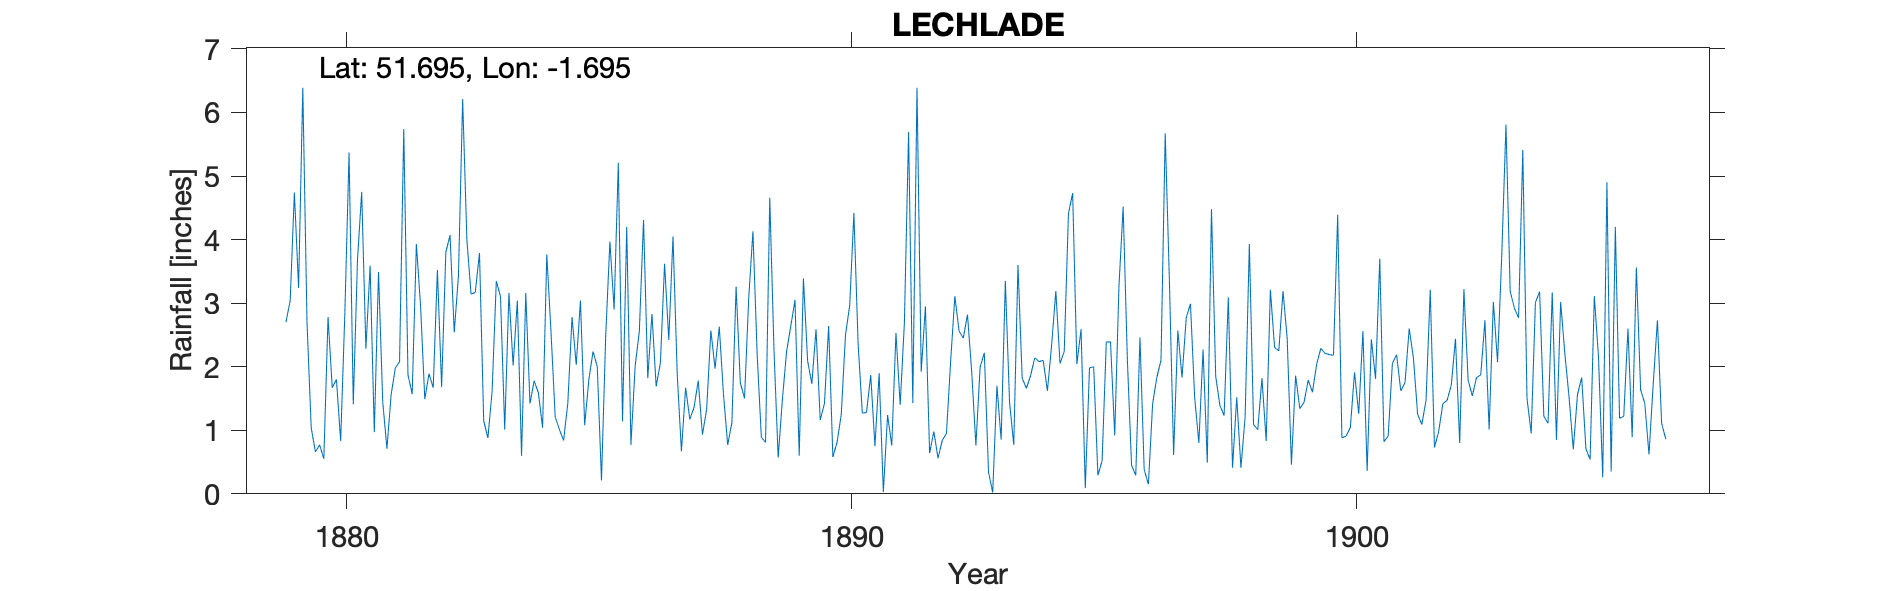

The file beside this chart, header and first rows:
LECHLADE, , , , , , , , , , , , , , , , , , , , , , , 
Grid ref, SU212996, Long, -1.695, Lat, 51.7, Elevation, 253, ft, , , , , , , , , , , , , , , 
Station no, RR1604, , , , , , , , , , , , , , , , , , , , , , 
, 1870, 1871, 1872, 1873, 1874, 1875, 1876, 1877, 1878, 1879, 1880, 1881, 1882, 1883, 1884, 1885, 1886, 1887, 1888, 1889, 1890, 1891, 1892
January, , , , , , , , , , , 0.55, 0.97, 1.49, 3.17, 3.16, 2.03, 4.2, 1.89, 0.77, 0.57, 2.64, 1.9, 0.64
February, , , , , , , , , , , 2.78, 3.49, 1.89, 3.79, 1.42, 3.04, 0.77, 0.67, 1.12, 1.48, 0.58, 0.03, 0.98
March, , , , , , , , , , , 1.67, 1.45, 1.67, 1.15, 1.78, 1.08, 2.01, 1.67, 3.26, 2.24, 0.81, 1.24, 0.56
April, , , , , , , , , , 2.7, 1.8, 0.71, 3.52, 0.88, 1.59, 1.8, 2.56, 1.17, 1.75, 2.64, 1.25, 0.76, 0.84
May, , , , , , , , , , 3.04, 0.83, 1.56, 1.68, 1.61, 1.04, 2.24, 4.31, 1.36, 1.5, 3.05, 2.5, 2.53, 0.95
June, , , , , , , , , , 4.74, 2.85, 1.98, 3.8, 3.35, 3.77, 2, 1.82, 1.78, 3.08, 0.6, 2.96, 1.4, 2.09
July, , , , , , , , , , 3.24, 5.37, 2.08, 4.07, 3.1, 2.55, 0.21, 2.83, 0.93, 4.13, 3.39, 4.42, 2.69, 3.11
August, , , , , , , , , , 6.39, 1.41, 5.74, 2.54, 1.01, 1.21, 2.48, 1.69, 1.33, 2.2, 2.09, 2.36, 5.69, 2.56
September, , , , , , , , , , 2.7, 3.68, 1.87, 3.43, 3.16, 1.01, 3.97, 2.06, 2.51, 0.89, 1.73, 1.27, 1.43, 2.45
October, , , , , , , , , , 1.04, 4.75, 1.57, 6.21, 2.02, 0.84, 2.9, 3.62, 1.97, 0.81, 2.59, 1.28, 6.39, 2.82
November, , , , , , , , , , 0.66, 2.28, 3.93, 4, 3.04, 1.43, 5.21, 2.42, 2.63, 4.66, 1.16, 1.87, 1.92, 1.92
December, , , , , , , , , , 0.77, 3.59, 2.95, 3.14, 0.6, 2.78, 1.14, 4.05, 1.56, 2.27, 1.42, 0.75, 2.95, 0.76
Total, , , , , , , , , , , 31.56, 28.3, 37.44, 26.88, 22.58, 28.1, 32.34, 19.47, 26.44, 22.96, 22.69, 28.93, 19.68
September 1887 fixed, , , , , , , , , , , , , , , , , , , , , , , 
